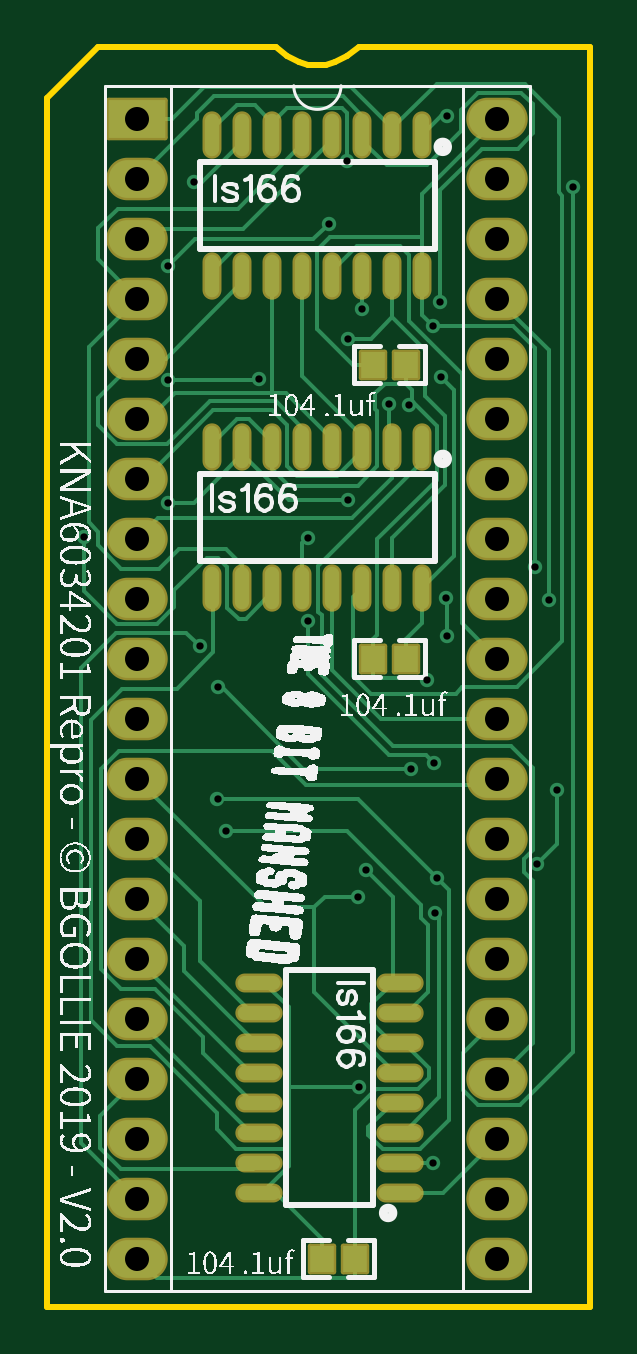
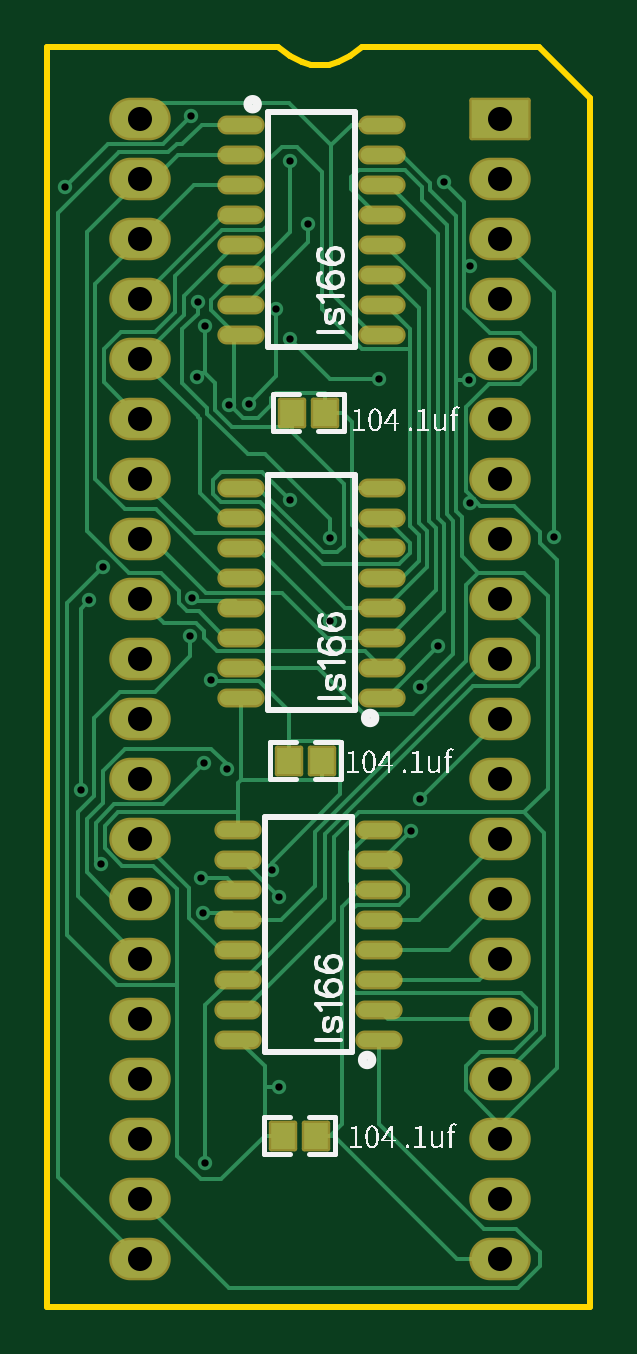
Circuit board: 11 layer files. Board 23.0 x 53.3 mm.
- drill: Drill_PTH_Through.DRL (1621 bytes)
- drill: Drill_PTH_Through_Via.DRL (889 bytes)
- outline: Gerber_BoardOutlineLayer.GKO (864 bytes)
- bottom_copper: Gerber_BottomLayer.GBL (15681 bytes)
- paste: Gerber_BottomPasteMaskLayer.GBP (1939 bytes)
- bottom_silk: Gerber_BottomSilkscreenLayer.GBO (19927 bytes)
- bottom_mask: Gerber_BottomSolderMaskLayer.GBS (3334 bytes)
- top_copper: Gerber_TopLayer.GTL (14334 bytes)
- paste: Gerber_TopPasteMaskLayer.GTP (1937 bytes)
- top_silk: Gerber_TopSilkscreenLayer.GTO (86954 bytes)
- top_mask: Gerber_TopSolderMaskLayer.GTS (3384 bytes)

=== drill: Drill_PTH_Through.DRL (1621 bytes, source withheld) ===
=== drill: Drill_PTH_Through_Via.DRL ===
M48
METRIC,LZ,000.000
;FILE_FORMAT=3:3
;TYPE=PLATED
;Layer: PTH_Through_Via
;EasyEDA v6.5.22, 2023-01-18 22:18:13
;eba29598cffc45a1a2b09f1bfeec2ae0,7be1179030e74d40a97a3c751b95adb4,10
;Gerber Generator version 0.2
;Holesize 1 = 0.310 mm
T01C0.310
%
G05
G90
T01
X035372Y-037252
X031399Y-029246
X031057Y-027061
X027930Y-059273
X030028Y-030396
X030787Y-042037
X028204Y-050089
X027432Y-020081
X021953Y-042370
X030137Y-045809
X027450Y-027605
X023670Y-029312
X019858Y-029352
X027442Y-034435
X026670Y-022733
X019850Y-024524
X019837Y-034549
X020935Y-020973
X022311Y-048433
X025766Y-039540
X031082Y-045552
X035471Y-049863
X036317Y-046713
X035954Y-038677
X027897Y-051239
X021933Y-047079
X031232Y-050447
X031133Y-051907
X031046Y-062484
X031585Y-038570
X031669Y-040203
X021173Y-040630
X031361Y-026048
X025748Y-036038
X016289Y-036012
X036962Y-021166
X031656Y-018191
X028029Y-026330
X029192Y-030353
M30

=== outline: Gerber_BoardOutlineLayer.GKO ===
G04 Layer: BoardOutlineLayer*
G04 EasyEDA v6.5.22, 2023-01-18 22:18:13*
G04 eba29598cffc45a1a2b09f1bfeec2ae0,7be1179030e74d40a97a3c751b95adb4,10*
G04 Gerber Generator version 0.2*
G04 Scale: 100 percent, Rotated: No, Reflected: No *
G04 Dimensions in millimeters *
G04 leading zeros omitted , absolute positions ,4 integer and 5 decimal *
%FSLAX45Y45*%
%MOMM*%

%ADD10C,0.2540*%
D10*
X1473200Y-1739900D02*
G01*
X1689100Y-1524000D01*
X2439670Y-1524000D01*
X2489200Y-1562100D01*
X2540000Y-1587500D01*
X2578100Y-1600200D01*
X2616200Y-1600200D01*
X2654300Y-1600200D01*
X2692400Y-1587500D01*
X2743200Y-1562100D01*
X2794000Y-1524000D01*
X3644900Y-1524000D01*
X3771900Y-1524000D01*
X3771900Y-1651000D01*
X3771900Y-6757670D01*
X3771900Y-6858000D01*
X3673856Y-6858000D01*
X1612900Y-6858000D01*
X1473200Y-6858000D01*
X1473200Y-6718300D01*
X1473200Y-1739900D01*

%LPD*%
M02*

=== bottom_copper: Gerber_BottomLayer.GBL (15681 bytes, source omitted) ===
=== paste: Gerber_BottomPasteMaskLayer.GBP ===
G04 Layer: BottomPasteMaskLayer*
G04 EasyEDA v6.5.22, 2023-01-18 22:18:13*
G04 eba29598cffc45a1a2b09f1bfeec2ae0,7be1179030e74d40a97a3c751b95adb4,10*
G04 Gerber Generator version 0.2*
G04 Scale: 100 percent, Rotated: No, Reflected: No *
G04 Dimensions in millimeters *
G04 leading zeros omitted , absolute positions ,4 integer and 5 decimal *
%FSLAX45Y45*%
%MOMM*%

%AMMACRO1*21,1,$1,$2,0,0,$3*%
%ADD10MACRO1,1X1.1X0.0000*%
%ADD11O,1.7999964X0.5999988*%

%LPD*%
D10*
G01*
X2737010Y-3073401D03*
G01*
X2597010Y-3073401D03*
D11*
G01*
X2357120Y-2743200D03*
G01*
X2357120Y-2616200D03*
G01*
X2357120Y-2489200D03*
G01*
X2357120Y-2362200D03*
G01*
X2357120Y-2235200D03*
G01*
X2357120Y-2108200D03*
G01*
X2357120Y-1981200D03*
G01*
X2357120Y-1854200D03*
G01*
X2951479Y-2743200D03*
G01*
X2951479Y-2616200D03*
G01*
X2951479Y-2489200D03*
G01*
X2951479Y-2362200D03*
G01*
X2951479Y-2235200D03*
G01*
X2951479Y-2108200D03*
G01*
X2951479Y-1981200D03*
G01*
X2951479Y-1854200D03*
G01*
X2964179Y-4838700D03*
G01*
X2964179Y-4965700D03*
G01*
X2964179Y-5092700D03*
G01*
X2964179Y-5219700D03*
G01*
X2964179Y-5346700D03*
G01*
X2964179Y-5473700D03*
G01*
X2964179Y-5600700D03*
G01*
X2964179Y-5727700D03*
G01*
X2369820Y-4838700D03*
G01*
X2369820Y-4965700D03*
G01*
X2369820Y-5092700D03*
G01*
X2369820Y-5219700D03*
G01*
X2369820Y-5346700D03*
G01*
X2369820Y-5473700D03*
G01*
X2369820Y-5600700D03*
G01*
X2369820Y-5727700D03*
G01*
X2951479Y-3390900D03*
G01*
X2951479Y-3517900D03*
G01*
X2951479Y-3644900D03*
G01*
X2951479Y-3771900D03*
G01*
X2951479Y-3898900D03*
G01*
X2951479Y-4025900D03*
G01*
X2951479Y-4152900D03*
G01*
X2951479Y-4279900D03*
G01*
X2357120Y-3390900D03*
G01*
X2357120Y-3517900D03*
G01*
X2357120Y-3644900D03*
G01*
X2357120Y-3771900D03*
G01*
X2357120Y-3898900D03*
G01*
X2357120Y-4025900D03*
G01*
X2357120Y-4152900D03*
G01*
X2357120Y-4279900D03*
D10*
G01*
X2775110Y-6134101D03*
G01*
X2635110Y-6134101D03*
G01*
X2749710Y-4546601D03*
G01*
X2609710Y-4546601D03*
M02*

=== bottom_silk: Gerber_BottomSilkscreenLayer.GBO (19927 bytes, source omitted) ===
=== bottom_mask: Gerber_BottomSolderMaskLayer.GBS ===
G04 Layer: BottomSolderMaskLayer*
G04 EasyEDA v6.5.22, 2023-01-18 22:18:13*
G04 eba29598cffc45a1a2b09f1bfeec2ae0,7be1179030e74d40a97a3c751b95adb4,10*
G04 Gerber Generator version 0.2*
G04 Scale: 100 percent, Rotated: No, Reflected: No *
G04 Dimensions in millimeters *
G04 leading zeros omitted , absolute positions ,4 integer and 5 decimal *
%FSLAX45Y45*%
%MOMM*%

%AMMACRO1*1,1,$1,$2,$3*1,1,$1,$4,$5*1,1,$1,0-$2,0-$3*1,1,$1,0-$4,0-$5*20,1,$1,$2,$3,$4,$5,0*20,1,$1,$4,$5,0-$2,0-$3,0*20,1,$1,0-$2,0-$3,0-$4,0-$5,0*20,1,$1,0-$4,0-$5,$2,$3,0*4,1,4,$2,$3,$4,$5,0-$2,0-$3,0-$4,0-$5,$2,$3,0*%
%ADD10MACRO1,0.2032X0.5X0.55X-0.5X0.55*%
%ADD11O,2.0031963999999998X0.8031988000000001*%
%ADD12MACRO1,0.2032X-1.1989X0.8001X1.1989X0.8001*%
%ADD13O,2.6031952X1.8031968*%

%LPD*%
D10*
G01*
X2737010Y-3073401D03*
G01*
X2597010Y-3073401D03*
D11*
G01*
X2357120Y-2743200D03*
G01*
X2357120Y-2616200D03*
G01*
X2357120Y-2489200D03*
G01*
X2357120Y-2362200D03*
G01*
X2357120Y-2235200D03*
G01*
X2357120Y-2108200D03*
G01*
X2357120Y-1981200D03*
G01*
X2357120Y-1854200D03*
G01*
X2951479Y-2743200D03*
G01*
X2951479Y-2616200D03*
G01*
X2951479Y-2489200D03*
G01*
X2951479Y-2362200D03*
G01*
X2951479Y-2235200D03*
G01*
X2951479Y-2108200D03*
G01*
X2951479Y-1981200D03*
G01*
X2951479Y-1854200D03*
G01*
X2964179Y-4838700D03*
G01*
X2964179Y-4965700D03*
G01*
X2964179Y-5092700D03*
G01*
X2964179Y-5219700D03*
G01*
X2964179Y-5346700D03*
G01*
X2964179Y-5473700D03*
G01*
X2964179Y-5600700D03*
G01*
X2964179Y-5727700D03*
G01*
X2369820Y-4838700D03*
G01*
X2369820Y-4965700D03*
G01*
X2369820Y-5092700D03*
G01*
X2369820Y-5219700D03*
G01*
X2369820Y-5346700D03*
G01*
X2369820Y-5473700D03*
G01*
X2369820Y-5600700D03*
G01*
X2369820Y-5727700D03*
G01*
X2951479Y-3390900D03*
G01*
X2951479Y-3517900D03*
G01*
X2951479Y-3644900D03*
G01*
X2951479Y-3771900D03*
G01*
X2951479Y-3898900D03*
G01*
X2951479Y-4025900D03*
G01*
X2951479Y-4152900D03*
G01*
X2951479Y-4279900D03*
G01*
X2357120Y-3390900D03*
G01*
X2357120Y-3517900D03*
G01*
X2357120Y-3644900D03*
G01*
X2357120Y-3771900D03*
G01*
X2357120Y-3898900D03*
G01*
X2357120Y-4025900D03*
G01*
X2357120Y-4152900D03*
G01*
X2357120Y-4279900D03*
D10*
G01*
X2775110Y-6134101D03*
G01*
X2635110Y-6134101D03*
G01*
X2749710Y-4546601D03*
G01*
X2609710Y-4546601D03*
D12*
G01*
X1854200Y-1828800D03*
D13*
G01*
X3378200Y-6654800D03*
G01*
X1854200Y-2082800D03*
G01*
X3378200Y-6400800D03*
G01*
X1854200Y-2336800D03*
G01*
X3378200Y-6146800D03*
G01*
X1854200Y-2590800D03*
G01*
X3378200Y-5892800D03*
G01*
X1854200Y-2844800D03*
G01*
X3378200Y-5638800D03*
G01*
X1854200Y-3098800D03*
G01*
X3378200Y-5384800D03*
G01*
X1854200Y-3352800D03*
G01*
X3378200Y-5130800D03*
G01*
X1854200Y-3606800D03*
G01*
X3378200Y-4876800D03*
G01*
X1854200Y-3860800D03*
G01*
X3378200Y-4622800D03*
G01*
X1854200Y-4114800D03*
G01*
X3378200Y-4368800D03*
G01*
X1854200Y-4368800D03*
G01*
X3378200Y-4114800D03*
G01*
X1854200Y-4622800D03*
G01*
X3378200Y-3860800D03*
G01*
X1854200Y-4876800D03*
G01*
X3378200Y-3606800D03*
G01*
X1854200Y-5130800D03*
G01*
X3378200Y-3352800D03*
G01*
X1854200Y-5384800D03*
G01*
X3378200Y-3098800D03*
G01*
X1854200Y-5638800D03*
G01*
X3378200Y-2844800D03*
G01*
X1854200Y-5892800D03*
G01*
X3378200Y-2590800D03*
G01*
X1854200Y-6146800D03*
G01*
X3378200Y-2336800D03*
G01*
X1854200Y-6400800D03*
G01*
X3378200Y-2082800D03*
G01*
X1854200Y-6654800D03*
G01*
X3378200Y-1828800D03*
M02*

=== top_copper: Gerber_TopLayer.GTL (14334 bytes, source omitted) ===
=== paste: Gerber_TopPasteMaskLayer.GTP ===
G04 Layer: TopPasteMaskLayer*
G04 EasyEDA v6.5.22, 2023-01-18 22:18:13*
G04 eba29598cffc45a1a2b09f1bfeec2ae0,7be1179030e74d40a97a3c751b95adb4,10*
G04 Gerber Generator version 0.2*
G04 Scale: 100 percent, Rotated: No, Reflected: No *
G04 Dimensions in millimeters *
G04 leading zeros omitted , absolute positions ,4 integer and 5 decimal *
%FSLAX45Y45*%
%MOMM*%

%ADD10R,1.0000X1.1000*%
%ADD11O,0.5999988X1.7999964*%
%ADD12O,1.7999964X0.5999988*%

%LPD*%
D10*
G01*
X2850997Y-2870200D03*
G01*
X2991002Y-2870200D03*
G01*
X2850997Y-4114800D03*
G01*
X2991002Y-4114800D03*
D11*
G01*
X2171700Y-2494279D03*
G01*
X2298700Y-2494279D03*
G01*
X2425700Y-2494279D03*
G01*
X2552700Y-2494279D03*
G01*
X2679700Y-2494279D03*
G01*
X2806700Y-2494279D03*
G01*
X2933700Y-2494279D03*
G01*
X3060700Y-2494279D03*
G01*
X2171700Y-1899920D03*
G01*
X2298700Y-1899920D03*
G01*
X2425700Y-1899920D03*
G01*
X2552700Y-1899920D03*
G01*
X2679700Y-1899920D03*
G01*
X2806700Y-1899920D03*
G01*
X2933700Y-1899920D03*
G01*
X3060700Y-1899920D03*
G01*
X2171700Y-3815079D03*
G01*
X2298700Y-3815079D03*
G01*
X2425700Y-3815079D03*
G01*
X2552700Y-3815079D03*
G01*
X2679700Y-3815079D03*
G01*
X2806700Y-3815079D03*
G01*
X2933700Y-3815079D03*
G01*
X3060700Y-3815079D03*
G01*
X2171700Y-3220720D03*
G01*
X2298700Y-3220720D03*
G01*
X2425700Y-3220720D03*
G01*
X2552700Y-3220720D03*
G01*
X2679700Y-3220720D03*
G01*
X2806700Y-3220720D03*
G01*
X2933700Y-3220720D03*
G01*
X3060700Y-3220720D03*
D12*
G01*
X2369820Y-5486400D03*
G01*
X2369820Y-5613400D03*
G01*
X2369820Y-5740400D03*
G01*
X2369820Y-5867400D03*
G01*
X2369820Y-5994400D03*
G01*
X2369820Y-6121400D03*
G01*
X2369820Y-6248400D03*
G01*
X2369820Y-6375400D03*
G01*
X2964179Y-5486400D03*
G01*
X2964179Y-5613400D03*
G01*
X2964179Y-5740400D03*
G01*
X2964179Y-5867400D03*
G01*
X2964179Y-5994400D03*
G01*
X2964179Y-6121400D03*
G01*
X2964179Y-6248400D03*
G01*
X2964179Y-6375400D03*
D10*
G01*
X2635097Y-6654800D03*
G01*
X2775102Y-6654800D03*
M02*

=== top_silk: Gerber_TopSilkscreenLayer.GTO (86954 bytes, source omitted) ===
=== top_mask: Gerber_TopSolderMaskLayer.GTS ===
G04 Layer: TopSolderMaskLayer*
G04 EasyEDA v6.5.22, 2023-01-18 22:18:13*
G04 eba29598cffc45a1a2b09f1bfeec2ae0,7be1179030e74d40a97a3c751b95adb4,10*
G04 Gerber Generator version 0.2*
G04 Scale: 100 percent, Rotated: No, Reflected: No *
G04 Dimensions in millimeters *
G04 leading zeros omitted , absolute positions ,4 integer and 5 decimal *
%FSLAX45Y45*%
%MOMM*%

%AMMACRO1*1,1,$1,$2,$3*1,1,$1,$4,$5*1,1,$1,0-$2,0-$3*1,1,$1,0-$4,0-$5*20,1,$1,$2,$3,$4,$5,0*20,1,$1,$4,$5,0-$2,0-$3,0*20,1,$1,0-$2,0-$3,0-$4,0-$5,0*20,1,$1,0-$4,0-$5,$2,$3,0*4,1,4,$2,$3,$4,$5,0-$2,0-$3,0-$4,0-$5,$2,$3,0*%
%ADD10MACRO1,0.2032X-1.1989X0.8001X1.1989X0.8001*%
%ADD11O,2.6031952X1.8031968*%
%ADD12MACRO1,0.2032X-0.5X0.55X0.5X0.55*%
%ADD13O,0.8031988000000001X2.0031963999999998*%
%ADD14O,2.0031963999999998X0.8031988000000001*%

%LPD*%
D10*
G01*
X1854200Y-1828800D03*
D11*
G01*
X3378200Y-6654800D03*
G01*
X1854200Y-2082800D03*
G01*
X3378200Y-6400800D03*
G01*
X1854200Y-2336800D03*
G01*
X3378200Y-6146800D03*
G01*
X1854200Y-2590800D03*
G01*
X3378200Y-5892800D03*
G01*
X1854200Y-2844800D03*
G01*
X3378200Y-5638800D03*
G01*
X1854200Y-3098800D03*
G01*
X3378200Y-5384800D03*
G01*
X1854200Y-3352800D03*
G01*
X3378200Y-5130800D03*
G01*
X1854200Y-3606800D03*
G01*
X3378200Y-4876800D03*
G01*
X1854200Y-3860800D03*
G01*
X3378200Y-4622800D03*
G01*
X1854200Y-4114800D03*
G01*
X3378200Y-4368800D03*
G01*
X1854200Y-4368800D03*
G01*
X3378200Y-4114800D03*
G01*
X1854200Y-4622800D03*
G01*
X3378200Y-3860800D03*
G01*
X1854200Y-4876800D03*
G01*
X3378200Y-3606800D03*
G01*
X1854200Y-5130800D03*
G01*
X3378200Y-3352800D03*
G01*
X1854200Y-5384800D03*
G01*
X3378200Y-3098800D03*
G01*
X1854200Y-5638800D03*
G01*
X3378200Y-2844800D03*
G01*
X1854200Y-5892800D03*
G01*
X3378200Y-2590800D03*
G01*
X1854200Y-6146800D03*
G01*
X3378200Y-2336800D03*
G01*
X1854200Y-6400800D03*
G01*
X3378200Y-2082800D03*
G01*
X1854200Y-6654800D03*
G01*
X3378200Y-1828800D03*
D12*
G01*
X2850989Y-2870201D03*
G01*
X2990989Y-2870201D03*
G01*
X2850989Y-4114801D03*
G01*
X2990989Y-4114801D03*
D13*
G01*
X2171700Y-2494279D03*
G01*
X2298700Y-2494279D03*
G01*
X2425700Y-2494279D03*
G01*
X2552700Y-2494279D03*
G01*
X2679700Y-2494279D03*
G01*
X2806700Y-2494279D03*
G01*
X2933700Y-2494279D03*
G01*
X3060700Y-2494279D03*
G01*
X2171700Y-1899920D03*
G01*
X2298700Y-1899920D03*
G01*
X2425700Y-1899920D03*
G01*
X2552700Y-1899920D03*
G01*
X2679700Y-1899920D03*
G01*
X2806700Y-1899920D03*
G01*
X2933700Y-1899920D03*
G01*
X3060700Y-1899920D03*
G01*
X2171700Y-3815079D03*
G01*
X2298700Y-3815079D03*
G01*
X2425700Y-3815079D03*
G01*
X2552700Y-3815079D03*
G01*
X2679700Y-3815079D03*
G01*
X2806700Y-3815079D03*
G01*
X2933700Y-3815079D03*
G01*
X3060700Y-3815079D03*
G01*
X2171700Y-3220720D03*
G01*
X2298700Y-3220720D03*
G01*
X2425700Y-3220720D03*
G01*
X2552700Y-3220720D03*
G01*
X2679700Y-3220720D03*
G01*
X2806700Y-3220720D03*
G01*
X2933700Y-3220720D03*
G01*
X3060700Y-3220720D03*
D14*
G01*
X2369820Y-5486400D03*
G01*
X2369820Y-5613400D03*
G01*
X2369820Y-5740400D03*
G01*
X2369820Y-5867400D03*
G01*
X2369820Y-5994400D03*
G01*
X2369820Y-6121400D03*
G01*
X2369820Y-6248400D03*
G01*
X2369820Y-6375400D03*
G01*
X2964179Y-5486400D03*
G01*
X2964179Y-5613400D03*
G01*
X2964179Y-5740400D03*
G01*
X2964179Y-5867400D03*
G01*
X2964179Y-5994400D03*
G01*
X2964179Y-6121400D03*
G01*
X2964179Y-6248400D03*
G01*
X2964179Y-6375400D03*
D12*
G01*
X2635089Y-6654801D03*
G01*
X2775089Y-6654801D03*
M02*

